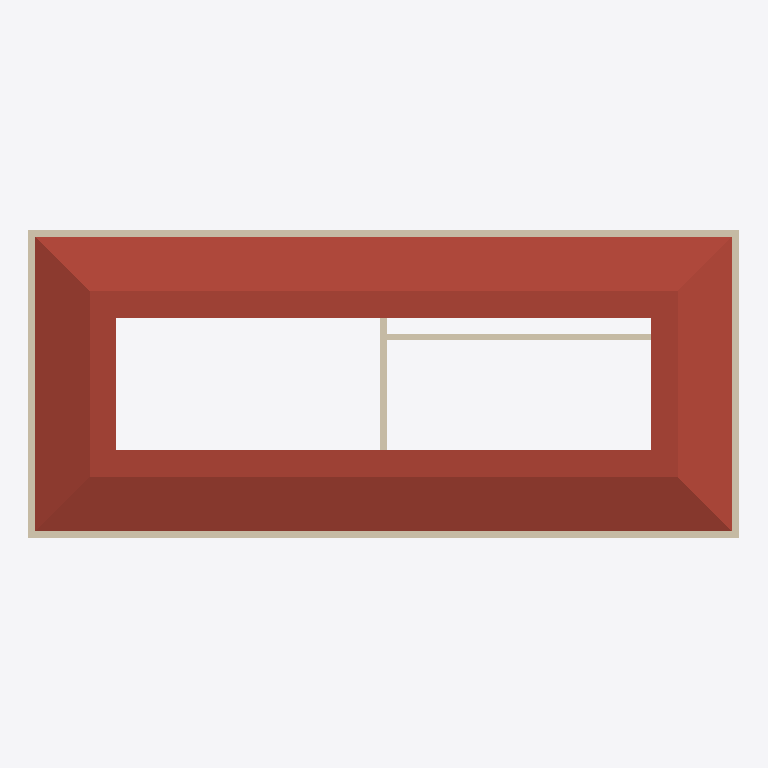
Plan cut of the same IFC building model at storey 'Level 2' (level 4.00 m, cut at 5.40 m), seen from above with north up, elements coloured by IFC class: 6 walls (beige), 1 roof (red-brown). Cut surfaces are drawn darker.
Extent 21.2 m × 9.2 m × 7.2 m (x, y, z). Storeys (2): Level 1 at 0.00 m; Level 2 at 4.00 m. Elements (16): 6 IfcWallStandardCase, 5 IfcWindow, 3 IfcDoor, 1 IfcRoof, 1 IfcSlab.

HEADER;
FILE_DESCRIPTION(('ViewDefinition [CoordinationView]'),'2;1');
FILE_NAME('0001','2016-03-19T21:09:28',(''),(''),'The EXPRESS Data Manager Version 5.02.0100.07 : 28 Aug 2013','20150714_1515(x64) - Exporter 16.0.490.0 - Default UI','');
FILE_SCHEMA(('IFC2X3'));
ENDSEC;
DATA;
#94=IFCPROJECT('3dW$chZ2P2nBViVyUAoHqk',#41,'0001',$,$,'Project Name','Project Status',(#83,#91),#78);
#2421=IFCSITE('1Y9nGTxX90dwWkO9TbXfao',#41,'Surface:309603',$,'',#2420,#2417,$,.ELEMENT.,$,$,$,$,$);
#104=IFCBUILDING('3dW$chZ2P2nBViVyUAoHql',#41,'',$,$,#32,$,'',.ELEMENT.,$,$,$);
#113=IFCBUILDINGSTOREY('3dW$chZ2P2nBViVyTrDkFf',#41,'Level 1',$,$,#111,$,'Level 1',.ELEMENT.,0.0);
#119=IFCBUILDINGSTOREY('3dW$chZ2P2nBViVyTrDk1e',#41,'Level 2',$,$,#118,$,'Level 2',.ELEMENT.,4000.0);
#1234=IFCROOF('1Y9nGTxX90dwWkO9TbXfTI',#41,'Basic Roof:Generic - 400mm:308995',$,'Basic Roof:Generic - 400mm',#1230,$,'308995',.NOTDEFINED.);
#696=IFCWALLSTANDARDCASE('1Y9nGTxX90dwWkO9TbXfOF',#41,'Basic Wall:Generic - 200mm:308830',$,'Basic Wall:Generic - 200mm:398',#669,#694,'308830');
#898=IFCWALLSTANDARDCASE('1Y9nGTxX90dwWkO9TbXfRL',#41,'Basic Wall:Generic - 200mm:308868',$,'Basic Wall:Generic - 200mm:398',#878,#896,'308868');
#836=IFCWALLSTANDARDCASE('1Y9nGTxX90dwWkO9TbXfOd',#41,'Basic Wall:Generic - 200mm:308854',$,'Basic Wall:Generic - 200mm:398',#816,#834,'308854');
#960=IFCWALLSTANDARDCASE('1Y9nGTxX90dwWkO9TbXfRB',#41,'Basic Wall:Generic - 200mm:308890',$,'Basic Wall:Generic - 200mm:398',#940,#958,'308890');
#1084=IFCWALLSTANDARDCASE('1Y9nGTxX90dwWkO9TbXfQC',#41,'Basic Wall:Generic - 200mm:308957',$,'Basic Wall:Generic - 200mm:398',#1064,#1082,'308957');
#1022=IFCWALLSTANDARDCASE('1Y9nGTxX90dwWkO9TbXfRf',#41,'Basic Wall:Generic - 200mm:308920',$,'Basic Wall:Generic - 200mm:398',#1002,#1020,'308920');
ENDSEC;